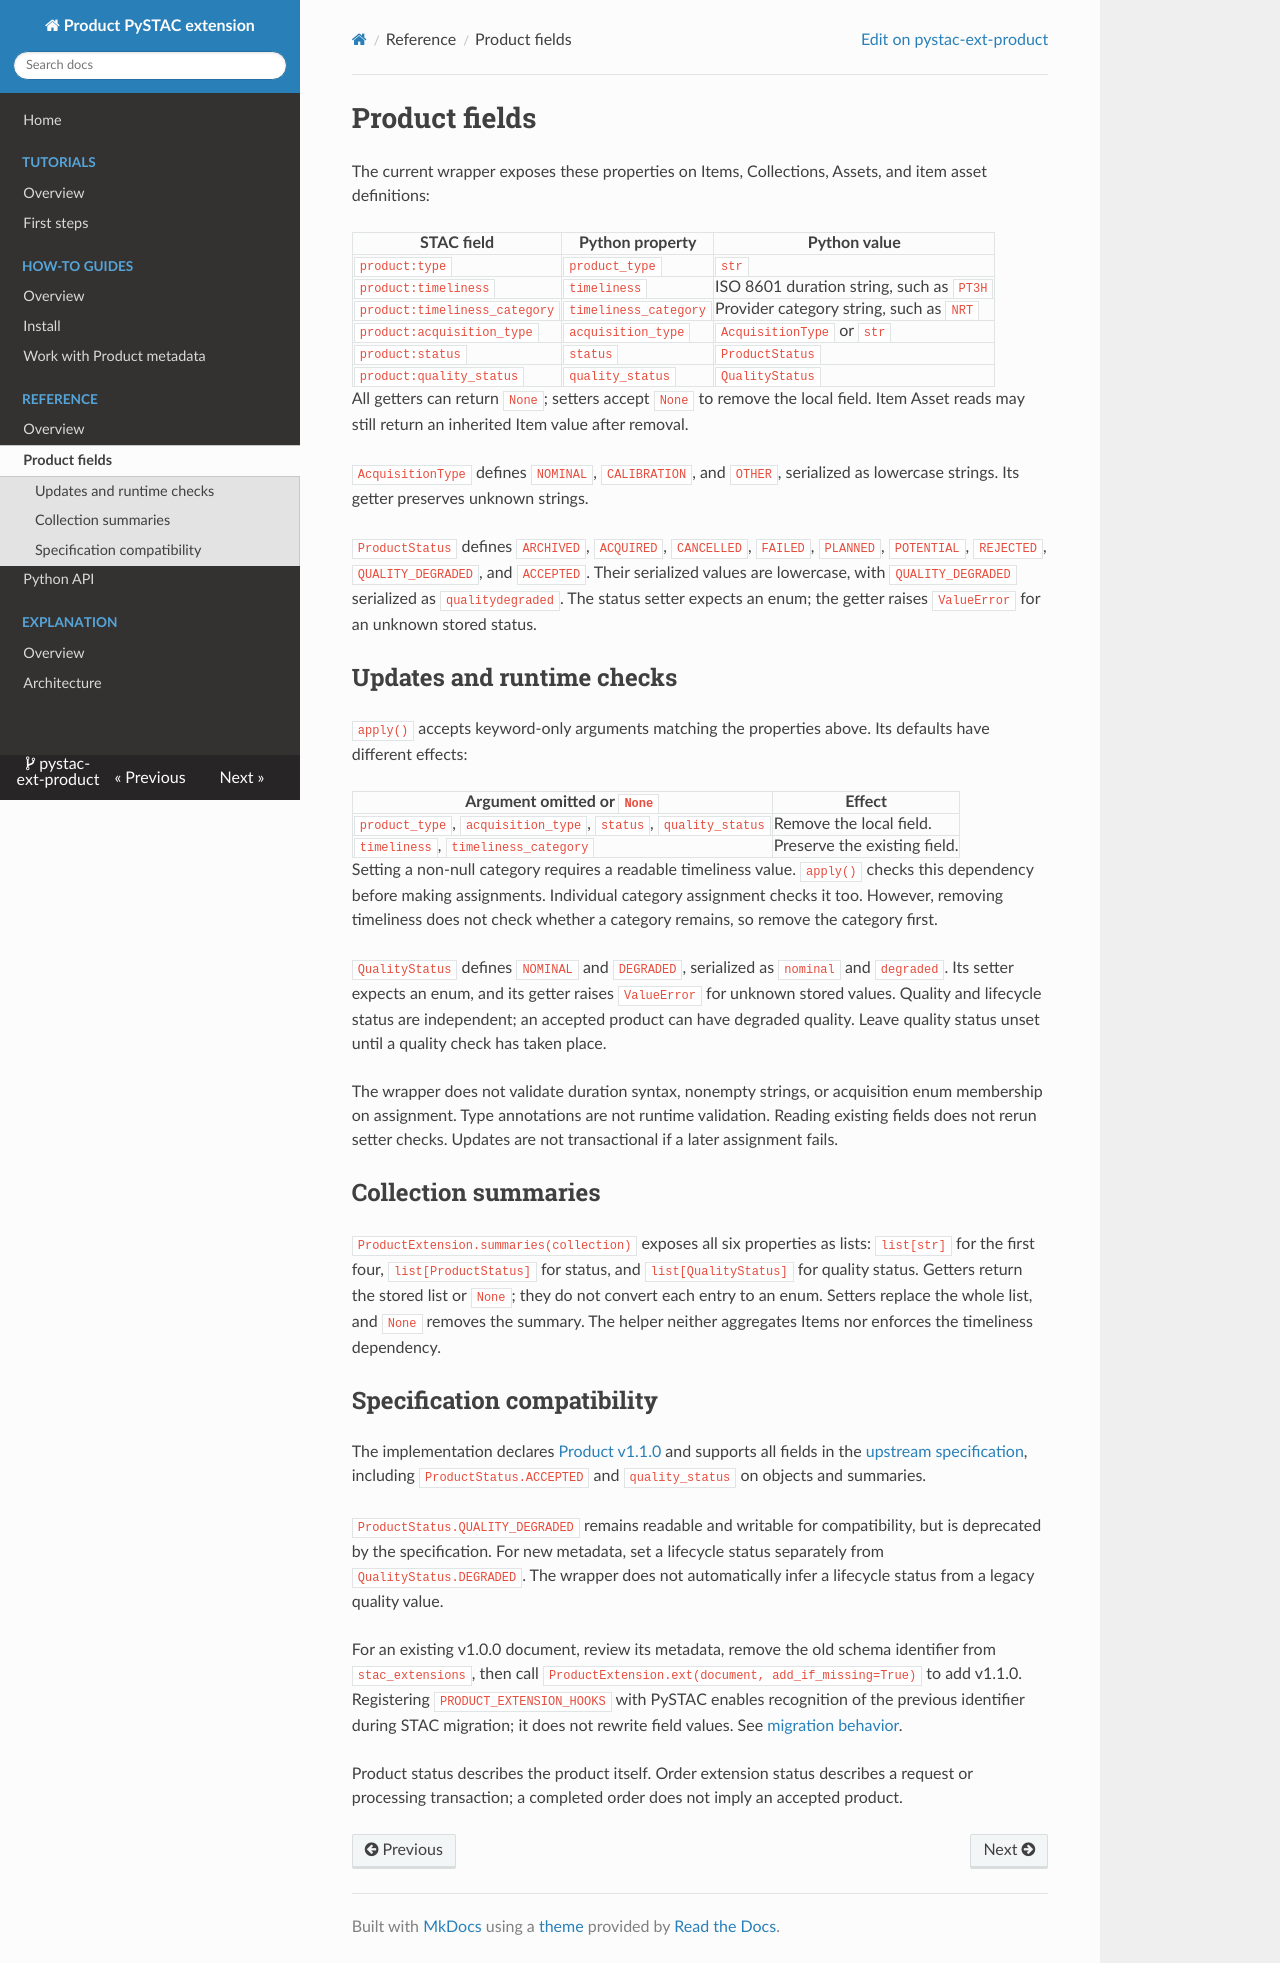

repository: Terradue/pystac-ext-product · page: reference/fields/index.html · generator: mkdocs

<!--
Copyright 2026 Terradue

Licensed under the Apache License, Version 2.0 (the "License");
you may not use this file except in compliance with the License.
You may obtain a copy of the License at

    http://www.apache.org/licenses/LICENSE-2.0

Unless required by applicable law or agreed to in writing, software
distributed under the License is distributed on an "AS IS" BASIS,
WITHOUT WARRANTIES OR CONDITIONS OF ANY KIND, either express or implied.
See the License for the specific language governing permissions and
limitations under the License.
-->

# Product fields

The current wrapper exposes these properties on Items, Collections, Assets, and item asset definitions:

| STAC field | Python property | Python value |
| --- | --- | --- |
| `product:type` | `product_type` | `str` |
| `product:timeliness` | `timeliness` | ISO 8601 duration string, such as `PT3H` |
| `product:timeliness_category` | `timeliness_category` | Provider category string, such as `NRT` |
| `product:acquisition_type` | `acquisition_type` | `AcquisitionType` or `str` |
| `product:status` | `status` | `ProductStatus` |
| `product:quality_status` | `quality_status` | `QualityStatus` |

All getters can return `None`; setters accept `None` to remove the local field. Item Asset reads may still return an inherited Item value after removal.

`AcquisitionType` defines `NOMINAL`, `CALIBRATION`, and `OTHER`, serialized as lowercase strings. Its getter preserves unknown strings.

`ProductStatus` defines `ARCHIVED`, `ACQUIRED`, `CANCELLED`, `FAILED`, `PLANNED`, `POTENTIAL`, `REJECTED`, `QUALITY_DEGRADED`, and `ACCEPTED`. Their serialized values are lowercase, with `QUALITY_DEGRADED` serialized as `qualitydegraded`. The status setter expects an enum; the getter raises `ValueError` for an unknown stored status.

## Updates and runtime checks

`apply()` accepts keyword-only arguments matching the properties above. Its defaults have different effects:

| Argument omitted or `None` | Effect |
| --- | --- |
| `product_type`, `acquisition_type`, `status`, `quality_status` | Remove the local field. |
| `timeliness`, `timeliness_category` | Preserve the existing field. |

Setting a non-null category requires a readable timeliness value. `apply()` checks this dependency before making assignments. Individual category assignment checks it too. However, removing timeliness does not check whether a category remains, so remove the category first.

`QualityStatus` defines `NOMINAL` and `DEGRADED`, serialized as `nominal` and `degraded`. Its setter expects an enum, and its getter raises `ValueError` for unknown stored values. Quality and lifecycle status are independent; an accepted product can have degraded quality. Leave quality status unset until a quality check has taken place.

The wrapper does not validate duration syntax, nonempty strings, or acquisition enum membership on assignment. Type annotations are not runtime validation. Reading existing fields does not rerun setter checks. Updates are not transactional if a later assignment fails.

## Collection summaries

`ProductExtension.summaries(collection)` exposes all six properties as lists: `list[str]` for the first four, `list[ProductStatus]` for status, and `list[QualityStatus]` for quality status. Getters return the stored list or `None`; they do not convert each entry to an enum. Setters replace the whole list, and `None` removes the summary. The helper neither aggregates Items nor enforces the timeliness dependency.

## Specification compatibility

The implementation declares [Product v1.1.0](https://stac-extensions.github.io/product/v1.1.0/schema.json) and supports all fields in the [upstream specification](https://github.com/stac-extensions/product), including `ProductStatus.ACCEPTED` and `quality_status` on objects and summaries.

`ProductStatus.QUALITY_DEGRADED` remains readable and writable for compatibility, but is deprecated by the specification. For new metadata, set a lifecycle status separately from `QualityStatus.DEGRADED`. The wrapper does not automatically infer a lifecycle status from a legacy quality value.

For an existing v1.0.0 document, review its metadata, remove the old schema identifier from `stac_extensions`, then call `ProductExtension.ext(document, add_if_missing=True)` to add v1.1.0. Registering `PRODUCT_EXTENSION_HOOKS` with PySTAC enables recognition of the previous identifier during STAC migration; it does not rewrite field values. See [migration behavior](../explanation/architecture.md#migration-hooks).

Product status describes the product itself. Order extension status describes a request or processing transaction; a completed order does not imply an accepted product.
